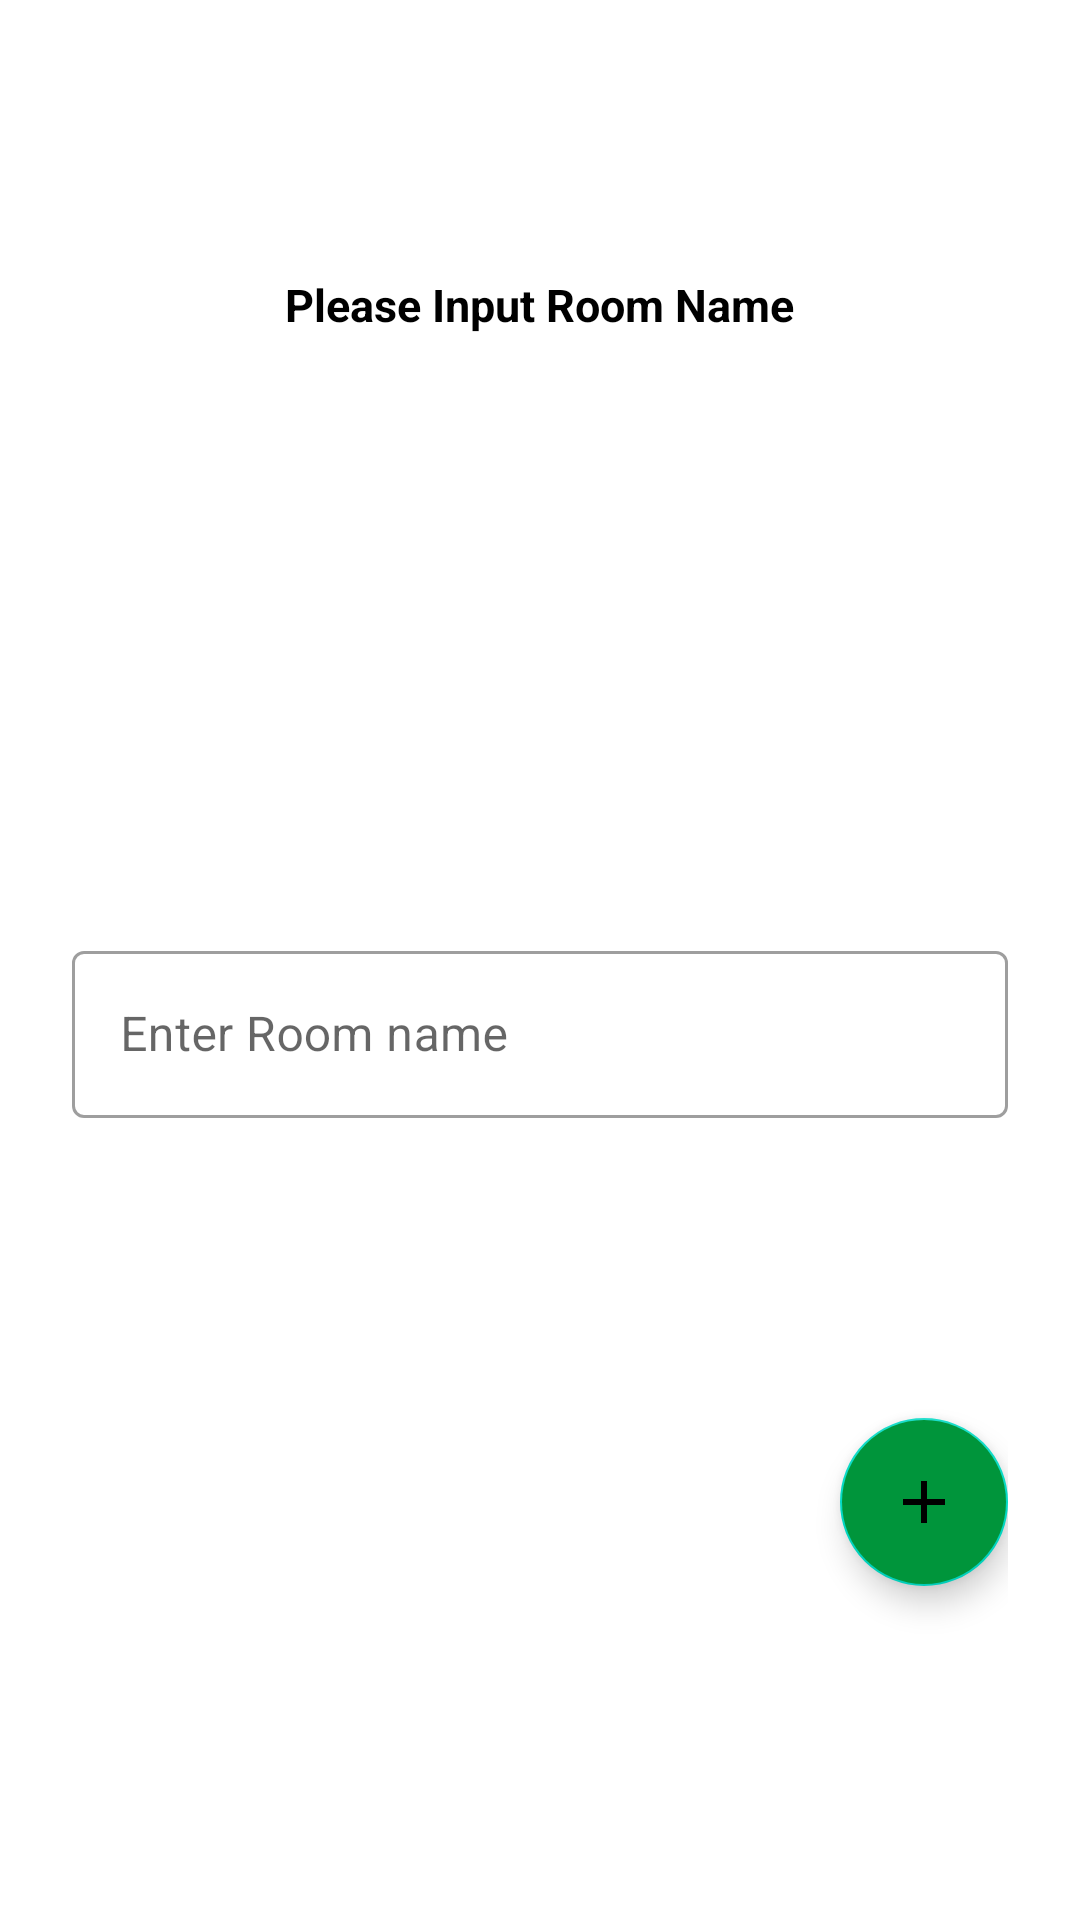

Layout XML and referenced resources for this Android screen:
<!-- AndroidManifest.xml: application theme Theme.SmartHouseKeeping -->
<!-- res/layout/activity_room.xml -->
<?xml version="1.0" encoding="utf-8"?>
<LinearLayout xmlns:android="http://schemas.android.com/apk/res/android"
    xmlns:app="http://schemas.android.com/apk/res-auto"
    xmlns:tools="http://schemas.android.com/tools"
    android:layout_width="match_parent"
    android:layout_height="match_parent"
    android:gravity="center"
    android:orientation="vertical"
    android:padding="24dp"
    tools:context=".activity.RoomActivity">

    <ScrollView
        android:layout_width="match_parent"
        android:layout_height="wrap_content">


        <LinearLayout
            android:layout_width="match_parent"
            android:layout_height="wrap_content"
            android:orientation="vertical">


            <TextView
                android:layout_width="wrap_content"
                android:layout_height="wrap_content"
                android:layout_gravity="center"
                android:layout_marginBottom="200dp"
                android:gravity="center"
                android:text="Please Input Room Name"
                android:textColor="@color/black"
                android:textSize="15sp"
                android:textStyle="bold" />


            <com.google.android.material.textfield.TextInputLayout
                style="@style/Widget.MaterialComponents.TextInputLayout.OutlinedBox"
                android:layout_width="match_parent"
                android:layout_height="wrap_content"
                android:layout_gravity="center">

                <com.google.android.material.textfield.TextInputEditText
                    android:id="@+id/etName"
                    android:layout_width="match_parent"
                    android:layout_height="wrap_content"
                    android:drawableLeft="@drawable/ic_baseline_home_24"
                    android:hint="Enter Room name"
                    android:inputType="textEmailAddress" />
            </com.google.android.material.textfield.TextInputLayout>


            <com.google.android.material.floatingactionbutton.FloatingActionButton
                android:id="@+id/fab"
                android:layout_width="wrap_content"
                android:layout_height="wrap_content"
                android:layout_gravity="end|bottom"
                android:layout_marginTop="100dp"
                android:layout_marginBottom="20dp"
                android:backgroundTint="@color/purple_500"
                android:src="@drawable/ic_baseline_add_24" />
        </LinearLayout>
    </ScrollView>
</LinearLayout>
<!-- resources referenced by this layout -->
<resources>
  <color name="black">#FF000000</color>
  <color name="purple_500">#00953b</color>
  <!-- drawable ic_baseline_add_24 (drawable) -->
  <vector android:height="24dp" android:tint="#121313"
      android:viewportHeight="24" android:viewportWidth="24"
      android:width="24dp" xmlns:android="http://schemas.android.com/apk/res/android">
      <path android:fillColor="@color/purple_500" android:pathData="M19,13h-6v6h-2v-6H5v-2h6V5h2v6h6v2z"/>
  </vector>
  <style name="Theme.SmartHouseKeeping" parent="Theme.MaterialComponents.DayNight.DarkActionBar">
          
          <item name="colorPrimary">@color/purple_500</item>
          <item name="colorPrimaryVariant">@color/purple_700</item>
          <item name="colorOnPrimary">@color/white</item>
          
          <item name="colorSecondary">@color/teal_200</item>
          <item name="colorSecondaryVariant">@color/teal_700</item>
          <item name="colorOnSecondary">@color/black</item>
          
          <item name="android:statusBarColor" tools:targetApi="l">?attr/colorPrimaryVariant</item>
          
  
          <item name="android:navigationBarColor">@color/purple_500</item>
      </style>
  <color name="purple_700">#00953b</color>
  <color name="white">#FFFFFFFF</color>
  <color name="teal_200">#FF03DAC5</color>
  <color name="teal_700">#FF018786</color>
</resources>
